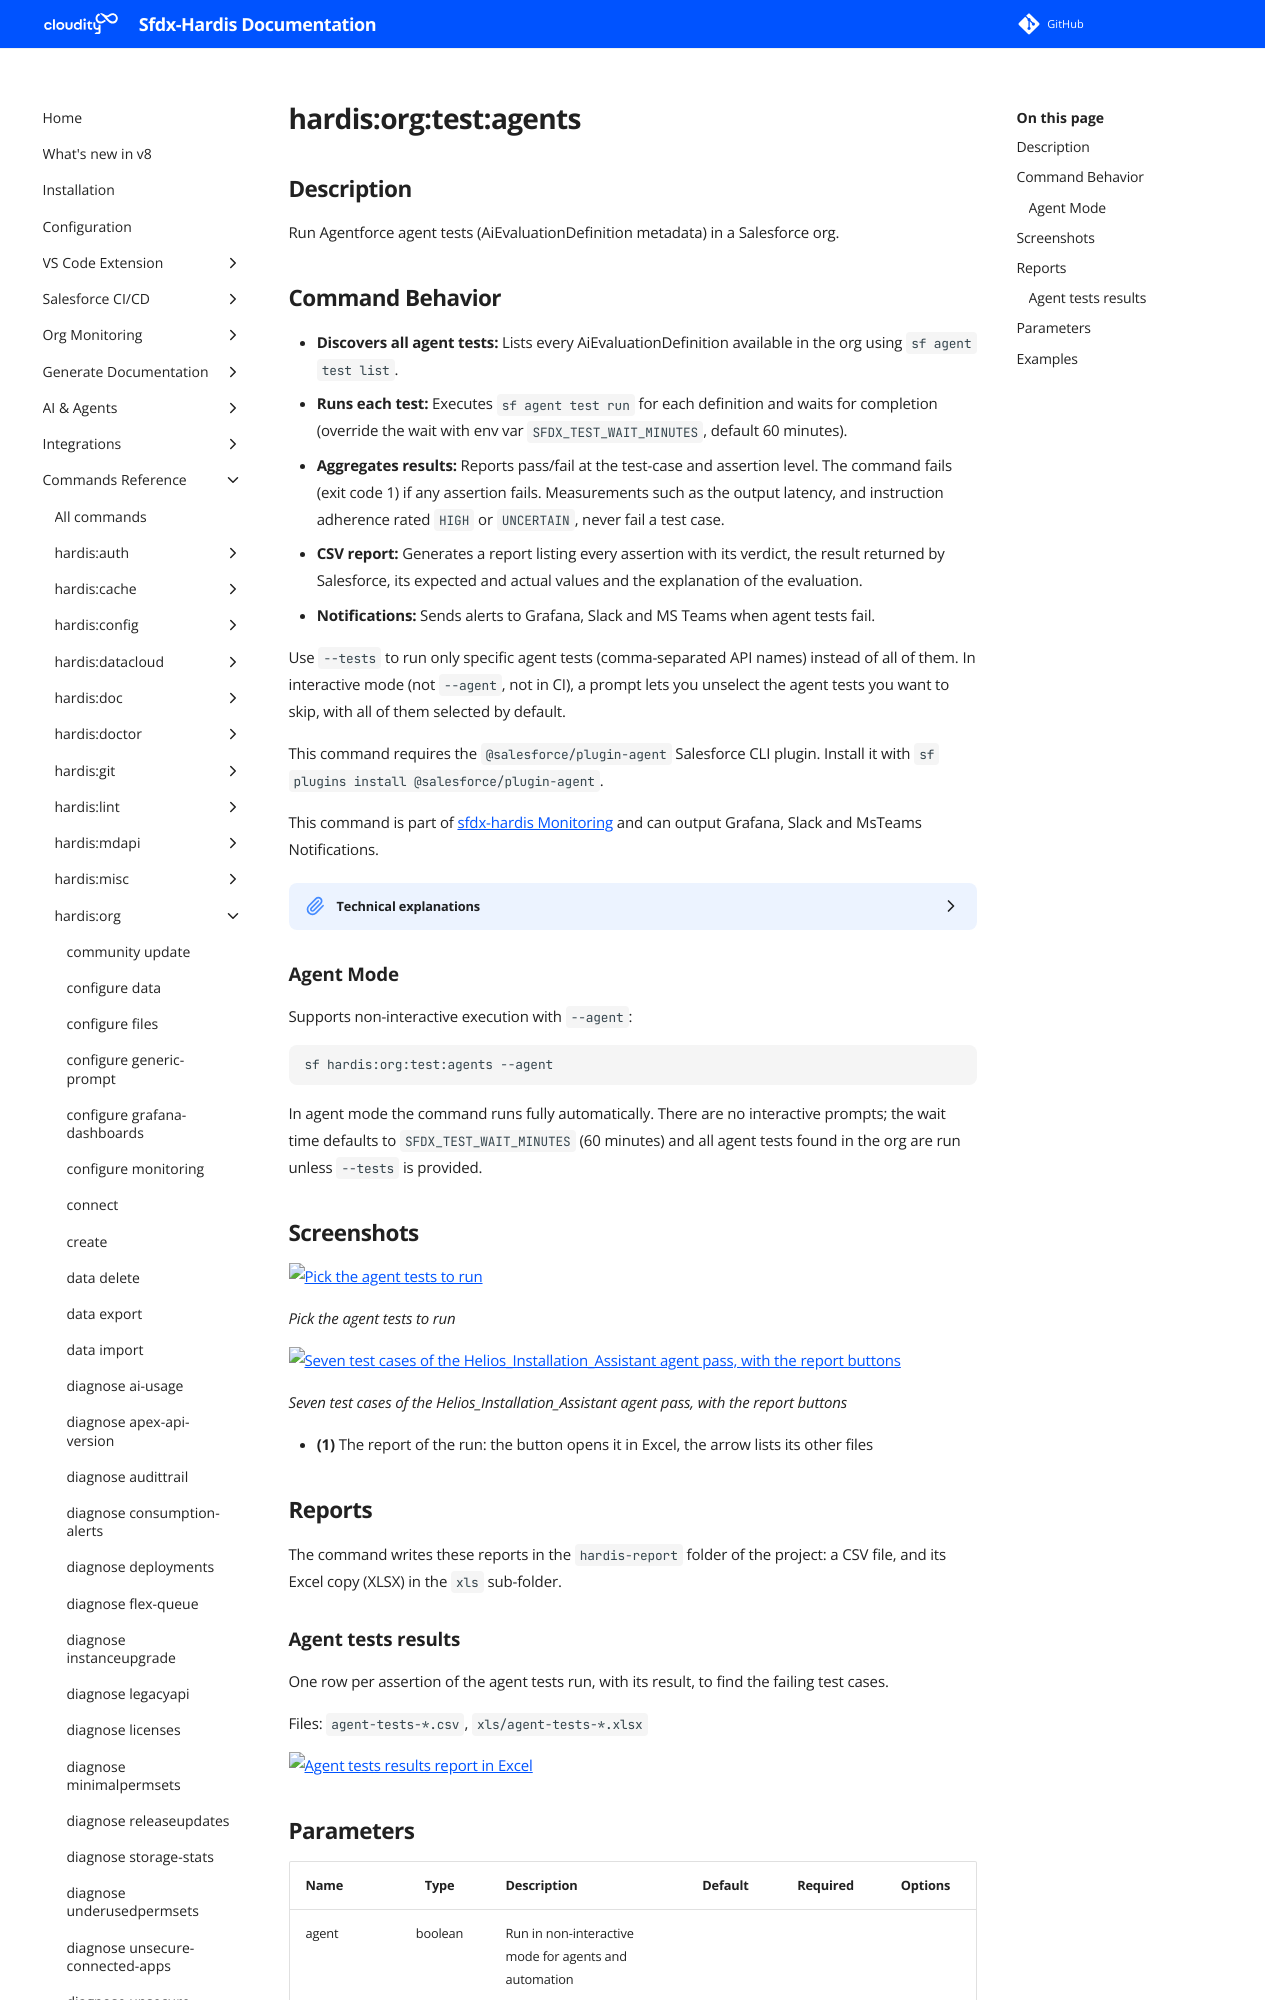

repository: hardisgroupcom/sfdx-hardis · page: hardis/org/test/agents/index.html · generator: mkdocs

---
title: "hardis:org:test:agents - Run agent tests"
description: "Run Agentforce agent tests (AiEvaluationDefinition metadata) in a Salesforce org."
---
<!-- This file has been generated with command 'sf hardis:doc:plugin:generate'. Please do not update it manually or it may be overwritten -->
# hardis:org:test:agents

## Description

Run Agentforce agent tests (AiEvaluationDefinition metadata) in a Salesforce org.

## Command Behavior

- **Discovers all agent tests:** Lists every AiEvaluationDefinition available in the org using `sf agent test list`.
- **Runs each test:** Executes `sf agent test run` for each definition and waits for completion (override the wait with env var `SFDX_TEST_WAIT_MINUTES`, default 60 minutes).
- **Aggregates results:** Reports pass/fail at the test-case and assertion level. The command fails (exit code 1) if any assertion fails. Measurements such as the output latency, and instruction adherence rated `HIGH` or `UNCERTAIN`, never fail a test case.
- **CSV report:** Generates a report listing every assertion with its verdict, the result returned by Salesforce, its expected and actual values and the explanation of the evaluation.
- **Notifications:** Sends alerts to Grafana, Slack and MS Teams when agent tests fail.

Use `--tests` to run only specific agent tests (comma-separated API names) instead of all of them. In interactive mode (not `--agent`, not in CI), a prompt lets you unselect the agent tests you want to skip, with all of them selected by default.

This command requires the `@salesforce/plugin-agent` Salesforce CLI plugin. Install it with `sf plugins install @salesforce/plugin-agent`.

This command is part of [sfdx-hardis Monitoring](https://sfdx-hardis.cloudity.com/salesforce-monitoring-agent-tests/) and can output Grafana, Slack and MsTeams Notifications.

<details markdown="1">
<summary>Technical explanations</summary>

- Calls `sf agent test list --json` to enumerate AiEvaluationDefinition components, then `sf agent test run --api-name <name> --wait <minutes> --json` for each one (synchronous, no polling).
- Parses the `testCases[].testResults[]` array of each run and gives each assertion a verdict from its `result`:
  - `PASS` or `HIGH` (categorical metrics such as `instruction_adherence`): **PASS**
  - `FAILURE` or `LOW`, or an assertion whose `status` is `ERROR`: **FAILURE**
  - `UNCERTAIN` or an unknown value: **WARNING**
  - No `result` at all, for measurements such as `output_latency_milliseconds`: **INFO**
- A test case fails when one of its assertions is a **FAILURE**, or when it has no assertion. **WARNING** and **INFO** assertions are listed in the report but never fail a test case, like in the `sf agent test run` output.
- A run whose overall status is not `COMPLETED` is treated as an error and flips the notification severity.
</details>
